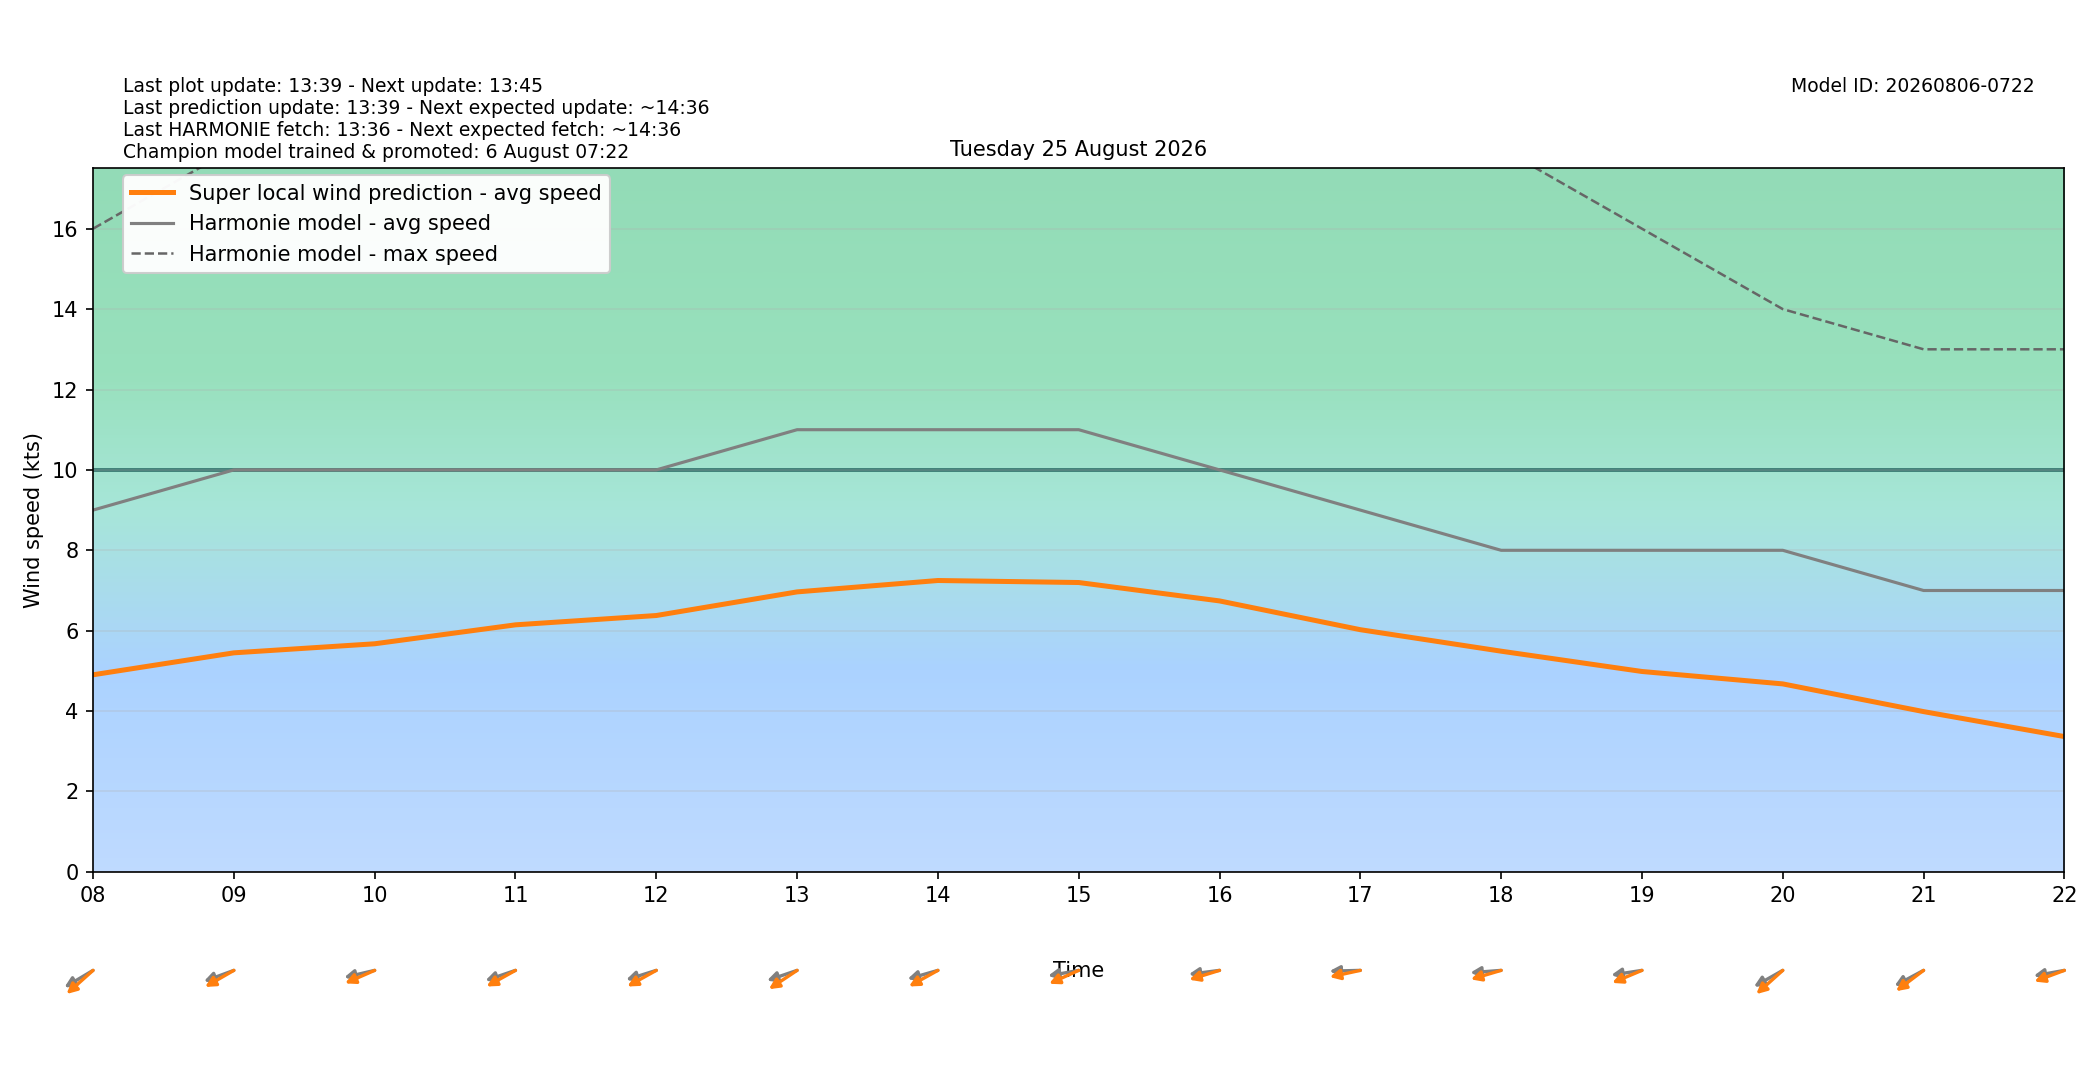

The data file committed next to this chart (first rows):
target_time_utc, target_time_local, hour_utc, hour_local, forecast_wind_speed, forecast_wind_min, forecast_wind_max, lstm_pred_wind_speed, delta_speed_lstm_minus_forecast, forecast_wind_dir_deg, lstm_pred_wind_dir_deg, delta_dir_lstm_minus_forecast
2026-08-24T22:00:00Z, 2026-08-25T00:00:00+0200, 22, 00, 9.0, 9.0, 19.0, 4.605, -4.395, 65.0, 63.52, -1.482
2026-08-24T23:00:00Z, 2026-08-25T01:00:00+0200, 23, 01, 10.0, 10.0, 18.0, 4.85, -5.15, 60.0, 55.07, -4.93
2026-08-25T00:00:00Z, 2026-08-25T02:00:00+0200, 00, 02, 10.0, 10.0, 18.0, 4.877, -5.123, 59.0, 53.36, -5.643
2026-08-25T01:00:00Z, 2026-08-25T03:00:00+0200, 01, 03, 9.0, 9.0, 18.0, 4.394, -4.606, 64.0, 57.45, -6.554
2026-08-25T02:00:00Z, 2026-08-25T04:00:00+0200, 02, 04, 8.0, 8.0, 16.0, 3.828, -4.172, 67.0, 60.21, -6.793
2026-08-25T03:00:00Z, 2026-08-25T05:00:00+0200, 03, 05, 9.0, 9.0, 15.0, 4.277, -4.723, 58.0, 53.74, -4.262
2026-08-25T04:00:00Z, 2026-08-25T06:00:00+0200, 04, 06, 9.0, 9.0, 15.0, 4.691, -4.309, 53.0, 47.77, -5.235
2026-08-25T05:00:00Z, 2026-08-25T07:00:00+0200, 05, 07, 8.0, 8.0, 15.0, 4.485, -3.515, 60.0, 52.17, -7.828
2026-08-25T06:00:00Z, 2026-08-25T08:00:00+0200, 06, 08, 9.0, 9.0, 16.0, 4.903, -4.097, 68.0, 58.82, -9.18
2026-08-25T07:00:00Z, 2026-08-25T09:00:00+0200, 07, 09, 10.0, 10.0, 18.0, 5.449, -4.551, 76.0, 68.69, -7.312
2026-08-25T08:00:00Z, 2026-08-25T10:00:00+0200, 08, 10, 10.0, 10.0, 18.0, 5.674, -4.326, 81.0, 73.48, -7.521
2026-08-25T09:00:00Z, 2026-08-25T11:00:00+0200, 09, 11, 10.0, 10.0, 19.0, 6.146, -3.854, 77.0, 69.3, -7.697
2026-08-25T10:00:00Z, 2026-08-25T12:00:00+0200, 10, 12, 10.0, 10.0, 19.0, 6.377, -3.623, 78.0, 69.3, -8.695
2026-08-25T11:00:00Z, 2026-08-25T13:00:00+0200, 11, 13, 11.0, 11.0, 20.0, 6.965, -4.035, 77.0, 65.69, -11.31
2026-08-25T12:00:00Z, 2026-08-25T14:00:00+0200, 12, 14, 11.0, 11.0, 22.0, 7.249, -3.751, 79.0, 69.35, -9.649
2026-08-25T13:00:00Z, 2026-08-25T15:00:00+0200, 13, 15, 11.0, 11.0, 22.0, 7.199, -3.801, 83.0, 72.94, -10.06
2026-08-25T14:00:00Z, 2026-08-25T16:00:00+0200, 14, 16, 10.0, 10.0, 21.0, 6.741, -3.259, 85.0, 78.19, -6.805
2026-08-25T15:00:00Z, 2026-08-25T17:00:00+0200, 15, 17, 9.0, 9.0, 19.0, 6.025, -2.975, 89.0, 81.61, -7.388
2026-08-25T16:00:00Z, 2026-08-25T18:00:00+0200, 16, 18, 8.0, 8.0, 18.0, 5.49, -2.51, 87.0, 78.66, -8.338
2026-08-25T17:00:00Z, 2026-08-25T19:00:00+0200, 17, 19, 8.0, 8.0, 16.0, 4.985, -3.015, 84.0, 74.09, -9.915
2026-08-25T18:00:00Z, 2026-08-25T20:00:00+0200, 18, 20, 8.0, 8.0, 14.0, 4.676, -3.324, 69.0, 58.67, -10.33
2026-08-25T19:00:00Z, 2026-08-25T21:00:00+0200, 19, 21, 7.0, 7.0, 13.0, 3.987, -3.013, 70.0, 62.92, -7.083
2026-08-25T20:00:00Z, 2026-08-25T22:00:00+0200, 20, 22, 7.0, 7.0, 13.0, 3.367, -3.633, 83.0, 75.82, -7.18
2026-08-25T21:00:00Z, 2026-08-25T23:00:00+0200, 21, 23, 5.0, 5.0, 12.0, 2.496, -2.504, 115.0, 106.4, -8.579
